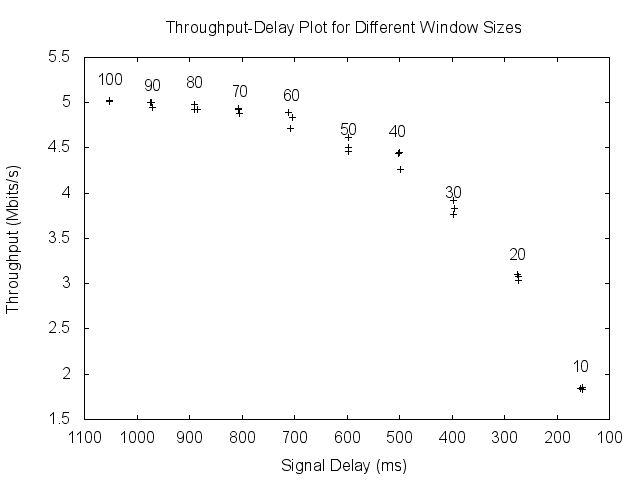

Values plotted in this chart, from the file beside it:
window, capacity, throughput, queue_delay, signal_delay, url
2, 5.04, 0.37, 21, 122, http://cs344g.keithw.org/report?bg-14931…
4, 5.04, 0.75, 30, 122, http://cs344g.keithw.org/report?bg-14931…
6, 5.04, 1.2, 37, 120, http://cs344g.keithw.org/report?bg-14931…
8, 5.04, 1.56, 45, 136, http://cs344g.keithw.org/report?bg-14931…
10, 5.04, 1.84, 55, 155, http://cs344g.keithw.org/report?bg-14931…
10, 5.04, 1.83, 56, 152, http://cs344g.keithw.org/report?bg-14931…
10, 5.04, 1.85, 56, 152, http://cs344g.keithw.org/report?bg-14931…
20, 5.04, 3.08, 97, 273, http://cs344g.keithw.org/report?bg-14931…
20, 5.04, 3.04, 97, 274, http://cs344g.keithw.org/report?bg-14931…
20, 5.04, 3.1, 97, 275, http://cs344g.keithw.org/report?bg-14931…
30, 5.04, 3.76, 141, 397, http://cs344g.keithw.org/report?bg-14931…
30, 5.04, 3.92, 142, 397, http://cs344g.keithw.org/report?bg-14931…
30, 5.04, 3.83, 142, 396, http://cs344g.keithw.org/report?bg-14931…
40, 5.04, 4.44, 189, 501, http://cs344g.keithw.org/report?bg-14931…
40, 5.04, 4.45, 191, 500, http://cs344g.keithw.org/report?bg-14931…
40, 5.04, 4.26, 190, 498, http://cs344g.keithw.org/report?bg-14931…
50, 5.04, 4.46, 238, 598, http://cs344g.keithw.org/report?bg-14931…
50, 5.04, 4.5, 238, 597, http://cs344g.keithw.org/report?bg-14931…
50, 5.04, 4.62, 240, 597, http://cs344g.keithw.org/report?bg-14931…
60, 5.04, 4.84, 287, 703, http://cs344g.keithw.org/report?bg-14931…
60, 5.04, 4.89, 290, 712, http://cs344g.keithw.org/report?bg-14931…
60, 5.04, 4.72, 289, 708, http://cs344g.keithw.org/report?bg-14931…
70, 5.04, 4.88, 344, 805, http://cs344g.keithw.org/report?bg-14931…
70, 5.04, 4.92, 346, 807, http://cs344g.keithw.org/report?bg-14931…
70, 5.04, 4.94, 346, 806, http://cs344g.keithw.org/report?bg-14931…
80, 5.04, 4.98, 401, 891, http://cs344g.keithw.org/report?bg-14931…
80, 5.04, 4.93, 394, 885, http://cs344g.keithw.org/report?bg-14931…
80, 5.04, 4.92, 396, 890, http://cs344g.keithw.org/report?bg-14931…
90, 5.04, 4.95, 458, 970, http://cs344g.keithw.org/report?bg-14931…
90, 5.04, 5.0, 456, 974, http://cs344g.keithw.org/report?bg-14931…
90, 5.04, 5.0, 457, 973, http://cs344g.keithw.org/report?bg-14931…
100, 5.04, 5.01, 514, 1053, http://cs344g.keithw.org/report?bg-14931…
100, 5.04, 5.02, 514, 1053, http://cs344g.keithw.org/report?bg-14931…
100, 5.04, 5.01, 514, 1053, http://cs344g.keithw.org/report?bg-14931…
